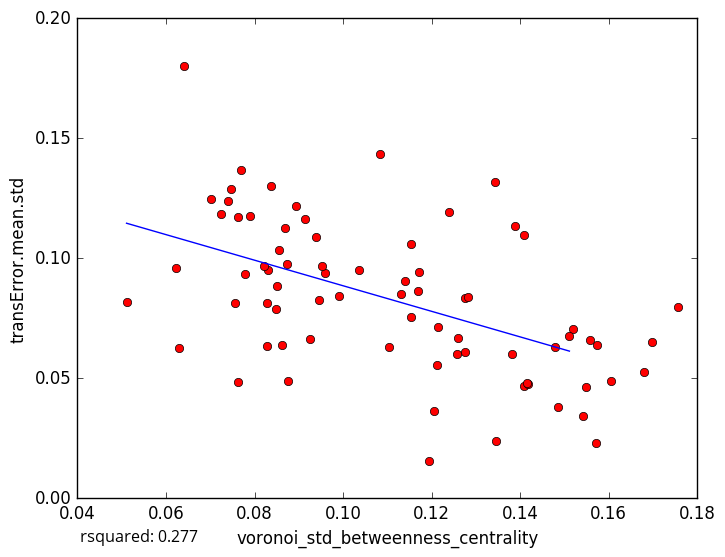

The data file committed next to this chart (first rows):
voronoi_std_betweenness_centrality, transError.mean.std
0.07465, 0.1288
0.06285, 0.06261
0.1206, 0.03632
0.1346, 0.02402
0.1571, 0.02318
0.07026, 0.1247
0.07249, 0.1184
0.1153, 0.106
0.1408, 0.04688
0.1681, 0.05256
0.1697, 0.06527
0.1484, 0.03804
0.1606, 0.0487
0.1549, 0.04655
0.1193, 0.0157
0.1755, 0.07955
0.1274, 0.06099
0.08284, 0.06345
0.08941, 0.1217
0.09394, 0.1088
0.09137, 0.1165
0.07391, 0.124
0.07629, 0.117
0.0959, 0.09385
0.083, 0.09491
0.1387, 0.1134
0.1172, 0.09406
0.1083, 0.1432
0.1418, 0.0477
0.07563, 0.08151
0.0762, 0.04829
0.1408, 0.1099
0.0511, 0.08158
0.08626, 0.06398
0.09528, 0.0966
0.08367, 0.1302
0.1541, 0.03444
0.09467, 0.08253
0.08484, 0.07872
0.1519, 0.07036
0.07704, 0.1369
0.1343, 0.1317
0.1574, 0.06385
0.1275, 0.08322
0.08678, 0.1127
0.08501, 0.08828
0.1103, 0.06307
0.114, 0.0905
0.09901, 0.08445
0.08293, 0.08126
0.1416, 0.04783
0.09263, 0.06655
0.1478, 0.06304
0.1168, 0.08621
0.1036, 0.09517
0.07789, 0.09363
0.1281, 0.08385
0.151, 0.06753
0.1215, 0.07116
0.1154, 0.07549
... 18 more rows
